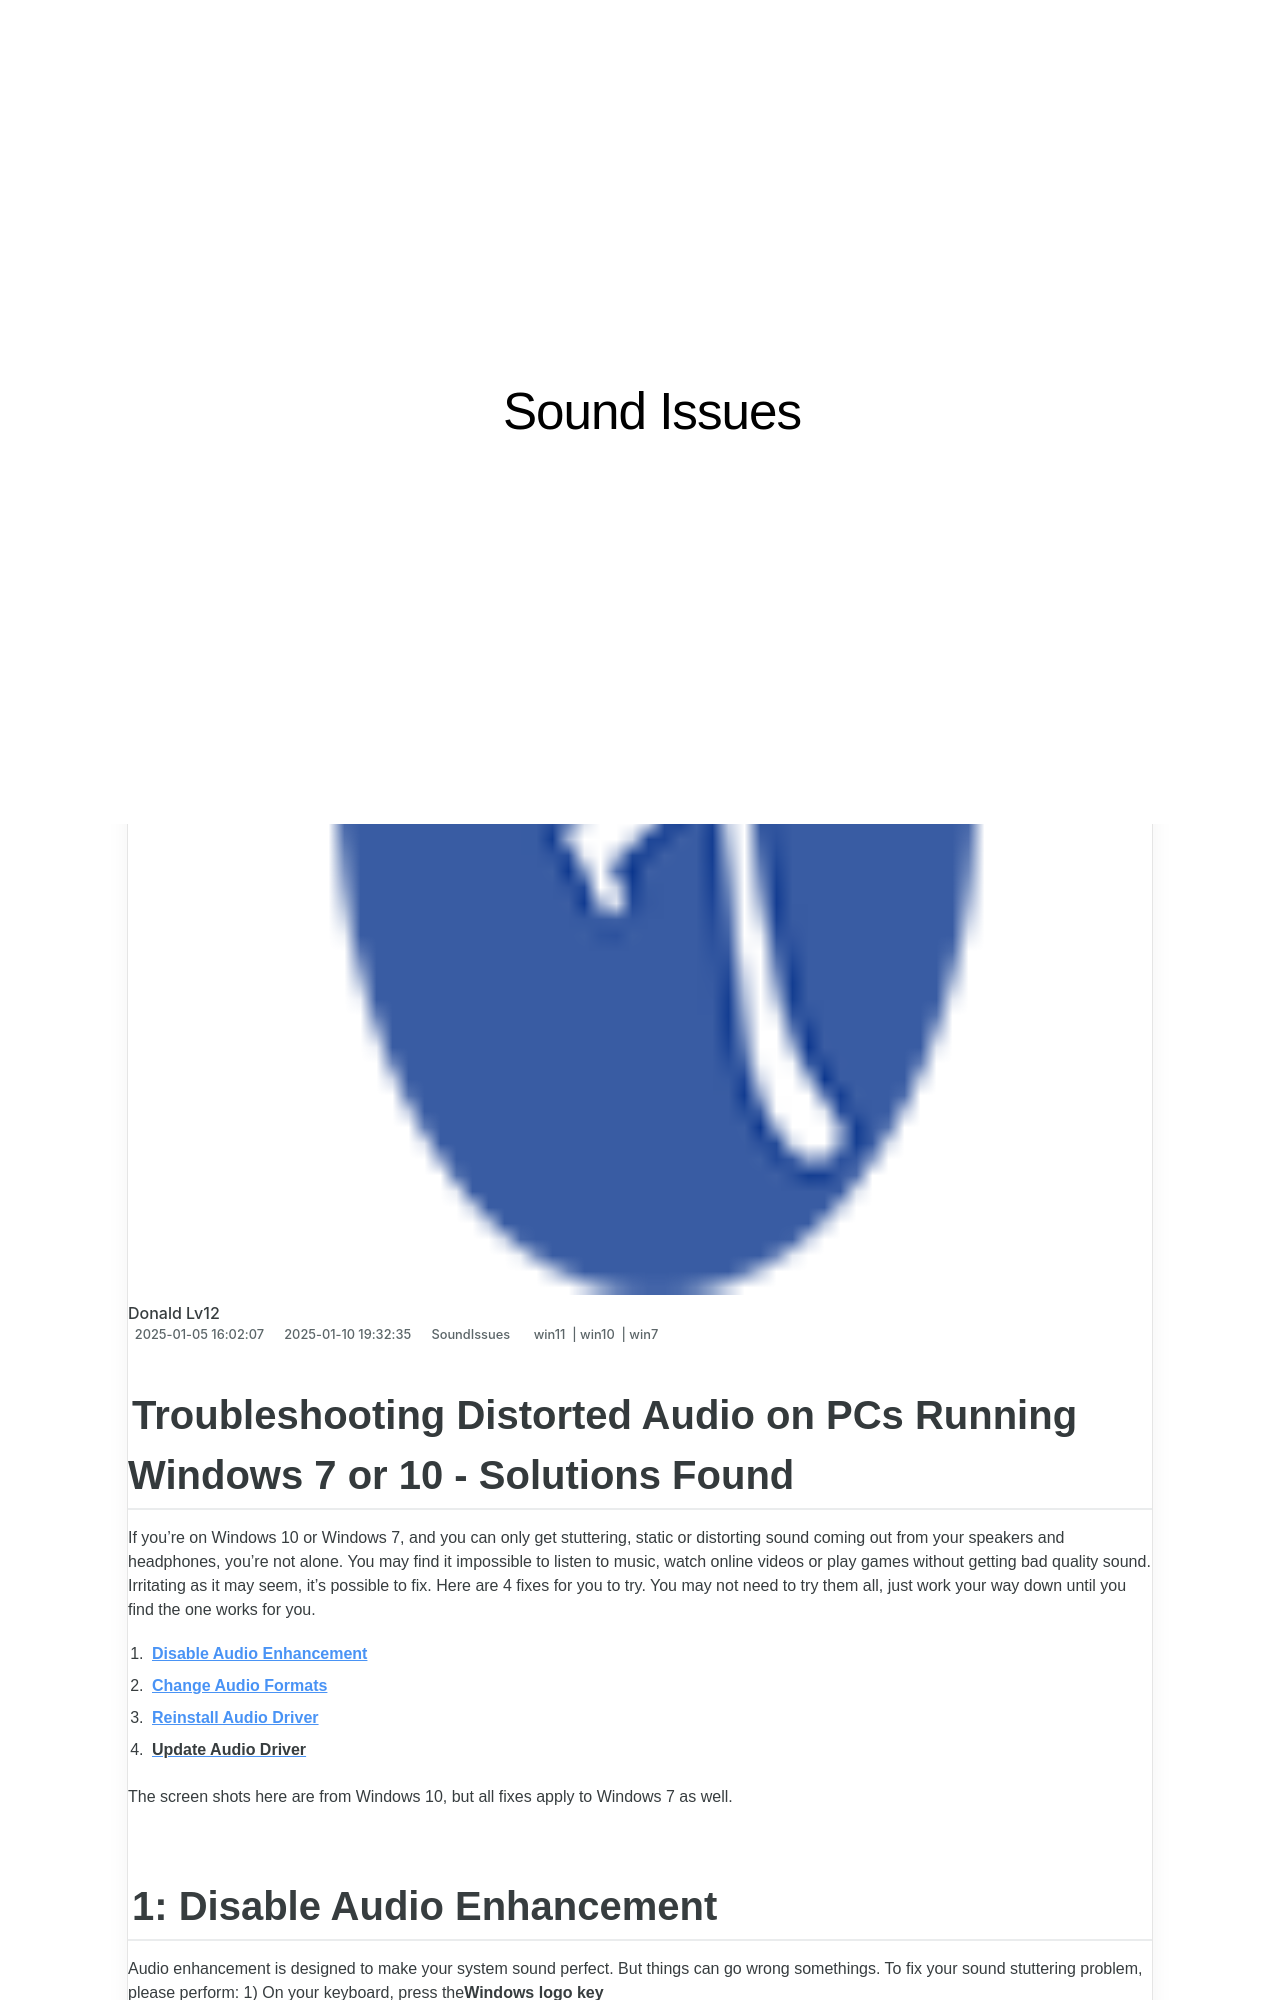

repository: techidaily/site-sound-issues · page: troubleshooting-noise-free-computing-a-step-by-step-solution-for-conexant-smartaudio-hd-on-windows-10/index.html · generator: jekyll

---
title: "Troubleshooting Noise-Free Computing: A Step-by-Step Solution for Conexant SmartAudio HD on Windows 10"
date: 2025-01-05T16:02:07.260Z
updated: 2025-01-10T19:32:35.739Z
tags:
  - win11
  - win10
  - win7
categories:
  - SoundIssues
description: "This Article Describes Troubleshooting Noise-Free Computing: A Step-by-Step Solution for Conexant SmartAudio HD on Windows 10"
excerpt: "This Article Describes Troubleshooting Noise-Free Computing: A Step-by-Step Solution for Conexant SmartAudio HD on Windows 10"
thumbnail: https://thmb.techidaily.com/38a7a5c0a5123e7708eb11aa967d228491b39460885352e6b8c3f7846969574b.jpg
---

## Troubleshooting Distorted Audio on PCs Running Windows 7 or 10 - Solutions Found

If you’re on Windows 10 or Windows 7, and you can only get stuttering, static or distorting sound coming out from your speakers and headphones, you’re not alone. You may find it impossible to listen to music, watch online videos or play games without getting bad quality sound. Irritating as it may seem, it’s possible to fix. Here are 4 fixes for you to try. You may not need to try them all, just work your way down until you find the one works for you.

1. **[Disable Audio Enhancement](https://tools.techidaily.com/drivereasy/download/)**
2. **[Change Audio Formats](https://tools.techidaily.com/drivereasy/download/)**
3. **[Reinstall Audio Driver](https://tools.techidaily.com/drivereasy/download/)**
4. [**Update Audio Driver**](https://tools.techidaily.com/drivereasy/download/)

 The screen shots here are from Windows 10, but all fixes apply to Windows 7 as well.
